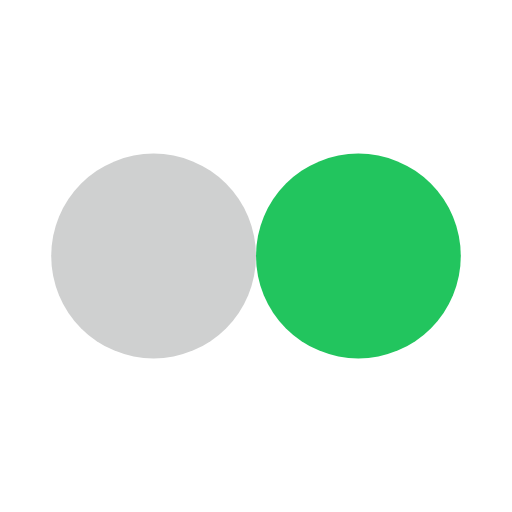
t = 0.00 s
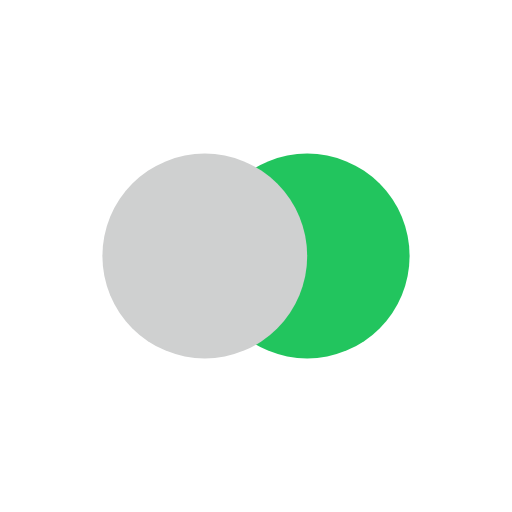
t = 0.13 s
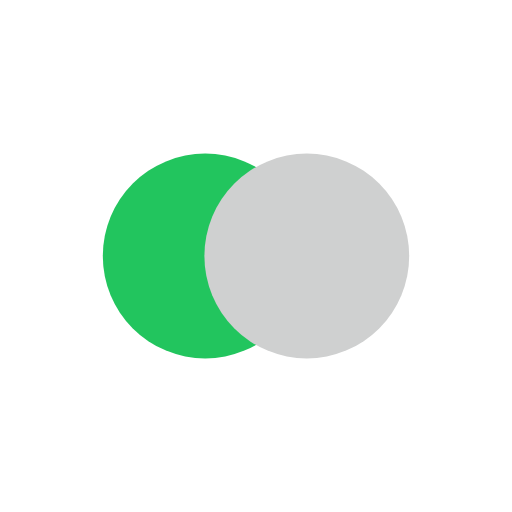
t = 0.37 s
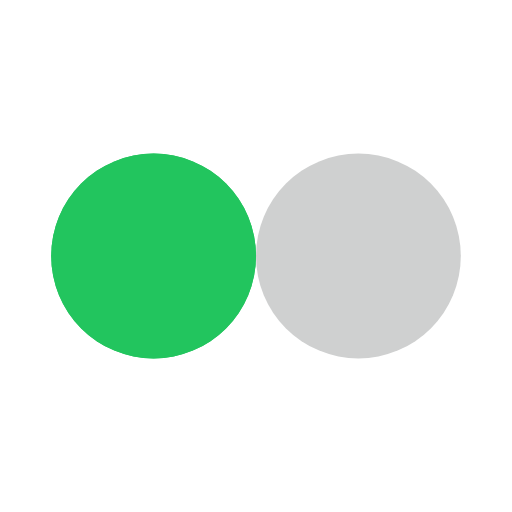
t = 0.50 s
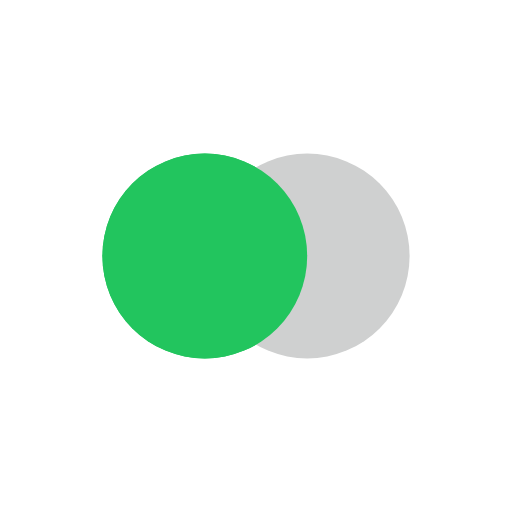
t = 0.63 s
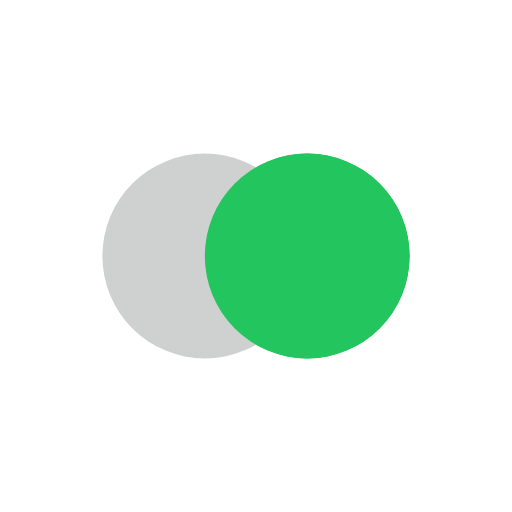
t = 0.88 s

The animated SVG that drew these frames (rendered in a browser with its animation timeline set to each time). Animation: 4 SMIL elements (animate=4); one cycle of 1.00 s, repeats indefinitely.

<?xml version="1.0" encoding="utf-8"?>
<svg xmlns="http://www.w3.org/2000/svg" xmlns:xlink="http://www.w3.org/1999/xlink" style="margin: auto; background: rgba(0, 0, 0, 0) none repeat scroll 0% 0%; display: block; shape-rendering: auto;" width="200px" height="200px" viewBox="0 0 100 100" preserveAspectRatio="xMidYMid">
<circle cx="30" cy="50" fill="#22c55e" r="20">
  <animate attributeName="cx" repeatCount="indefinite" dur="1s" keyTimes="0;0.5;1" values="30;70;30" begin="-0.5s"></animate>
</circle>
<circle cx="70" cy="50" fill="#cfd0d0" r="20">
  <animate attributeName="cx" repeatCount="indefinite" dur="1s" keyTimes="0;0.5;1" values="30;70;30" begin="0s"></animate>
</circle>
<circle cx="30" cy="50" fill="#22c55e" r="20">
  <animate attributeName="cx" repeatCount="indefinite" dur="1s" keyTimes="0;0.5;1" values="30;70;30" begin="-0.5s"></animate>
  <animate attributeName="fill-opacity" values="0;0;1;1" calcMode="discrete" keyTimes="0;0.499;0.5;1" dur="1s" repeatCount="indefinite"></animate>
</circle>
<!-- [ldio] generated by https://loading.io/ --></svg>
